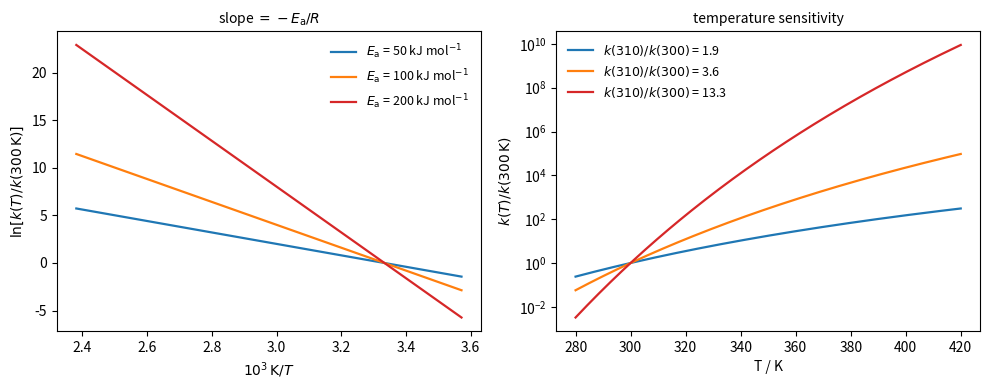

The script that saved this image:
"""Arrhenius plots ln k vs 1/T for three activation energies (same k at 300 K):
the larger Ea, the steeper the line and the stronger the temperature dependence."""

import numpy as np
import matplotlib.pyplot as plt

R = 8.314
T = np.linspace(280, 420, 200)
fig, (ax1, ax2) = plt.subplots(1, 2, figsize=(10, 4))
for Ea, col in [(50e3, "C0"), (100e3, "C1"), (200e3, "C3")]:
    lnk = -Ea / R * (1 / T - 1 / 300)          # ln[k(T)/k(300 K)]
    ax1.plot(1000 / T, lnk, color=col, lw=1.6, label=rf"$E_\mathrm{{a}}$ = {Ea / 1e3:.0f} kJ mol$^{{-1}}$")
    ratio = np.exp(Ea / R * (1 / 300 - 1 / 310))
    ax2.semilogy(T, np.exp(lnk), color=col, lw=1.6, label=rf"$k(310)/k(300)$ = {ratio:.1f}")
ax1.set_xlabel(r"$10^3\,\mathrm{K}/T$")
ax1.set_ylabel(r"$\ln[k(T)/k(300\,\mathrm{K})]$")
ax1.set_title(r"slope $= -E_\mathrm{a}/R$", fontsize=10)
ax1.legend(frameon=False, fontsize=9)
ax2.set_xlabel("T / K")
ax2.set_ylabel(r"$k(T)/k(300\,\mathrm{K})$")
ax2.set_title("temperature sensitivity", fontsize=10)
ax2.legend(frameon=False, fontsize=9)
fig.tight_layout()
